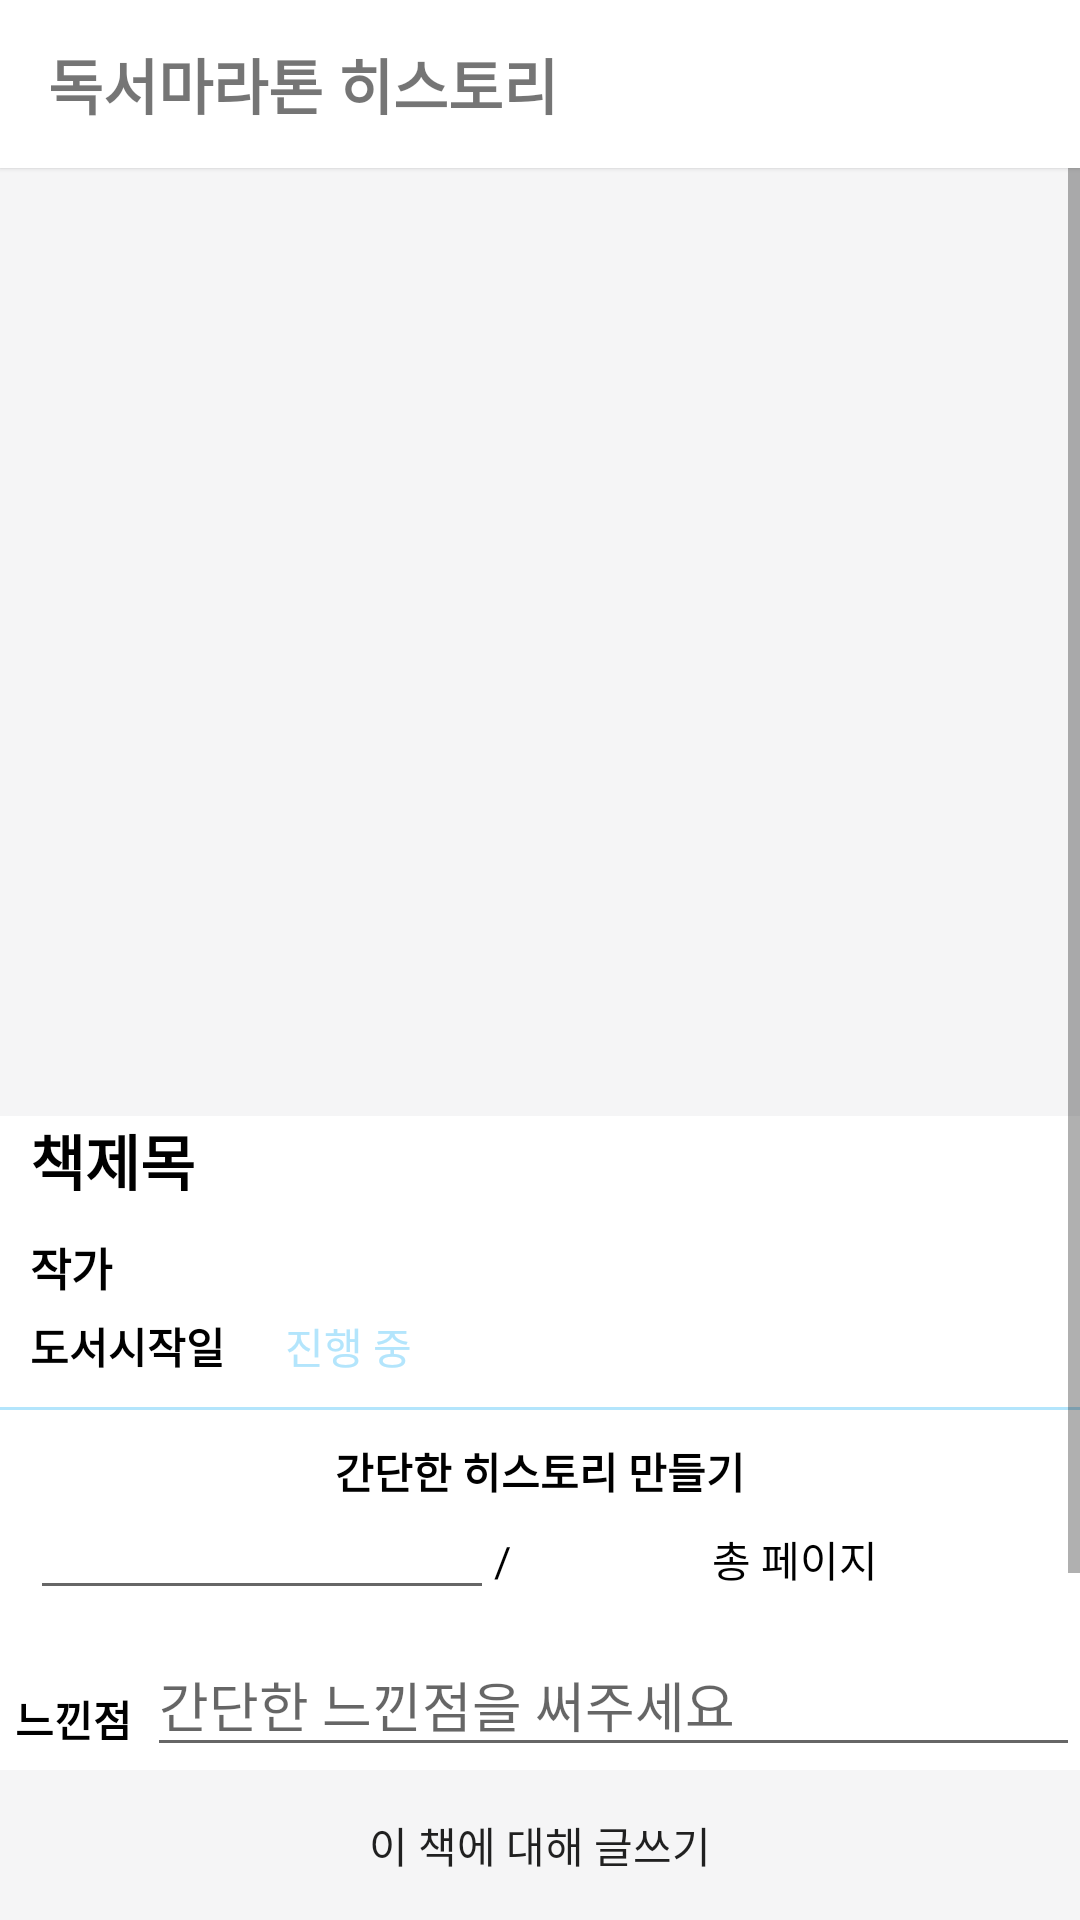

Produce the Android XML layout that renders to this screen, including the resource entries it uses.
<!-- AndroidManifest.xml: application theme AppTheme -->
<!-- res/layout/activity_book_maraton_history_info.xml -->
<?xml version="1.0" encoding="utf-8"?>
<LinearLayout xmlns:android="http://schemas.android.com/apk/res/android"
    xmlns:app="http://schemas.android.com/apk/res-auto"
    android:layout_width="match_parent"
    android:layout_height="match_parent"
    android:background="@color/white"
    android:orientation="vertical">

    <android.support.v7.widget.Toolbar
        android:id="@+id/toolbar_maraton_info"
        android:layout_width="match_parent"
        android:layout_height="56dp"
        android:background="#ffffff"
        android:elevation="1dp"
        android:theme="@style/ThemeOverlay.AppCompat.ActionBar"
        app:popupTheme="@style/ThemeOverlay.AppCompat.Light">
        <TextView
            android:id="@+id/text_view_maraton_pageTitle"
            android:layout_width="match_parent"
            android:layout_height="wrap_content"
            android:text="독서마라톤 히스토리"
            android:textStyle="bold"
            android:textSize="20sp"/>
    </android.support.v7.widget.Toolbar>

    <ScrollView
        android:layout_width="match_parent"
        android:layout_height="match_parent"
        android:layout_weight="1"
        android:scrollbars="vertical">
        <LinearLayout
            android:layout_width="match_parent"
            android:layout_height="match_parent"
            android:orientation="vertical">
            <LinearLayout
                android:layout_width="match_parent"
                android:layout_height="wrap_content"
                android:orientation="vertical"
                android:background="@color/lightGray">
                <ImageView
                    android:id="@+id/iv_maraton_info_image"
                    android:layout_width="210dp"
                    android:layout_height="280dp"
                    android:layout_marginTop="18dp"
                    android:layout_marginBottom="18dp"
                    android:layout_gravity="center_horizontal"/>
            </LinearLayout>

            <TextView
                android:id="@+id/text_view_maraton_info_title"
                android:layout_width="match_parent"
                android:layout_height="wrap_content"
                android:layout_marginLeft="10dp"
                android:layout_marginBottom="10dp"
                android:text="책제목"
                android:textColor="@color/black"
                android:textSize="20sp"
                android:textStyle="bold"/>
            <LinearLayout
                android:layout_width="match_parent"
                android:layout_height="wrap_content"
                android:layout_marginBottom="5dp"
                android:orientation="horizontal">
                <TextView
                    android:id="@+id/text_view_maraton_info_author"
                    android:layout_width="200dp"
                    android:layout_height="wrap_content"
                    android:layout_marginLeft="10dp"
                    android:layout_marginRight="10dp"
                    android:maxLines="1"
                    android:ellipsize="end"
                    android:text="작가"
                    android:textStyle="bold"
                    android:textColor="@color/black"
                    android:textSize="15sp"/>
            </LinearLayout>
            <LinearLayout
                android:layout_width="match_parent"
                android:layout_height="wrap_content"
                android:orientation="horizontal">
                <TextView
                    android:id="@+id/text_view_maraton_info_date"
                    android:layout_width="wrap_content"
                    android:layout_height="wrap_content"
                    android:layout_marginLeft="10dp"
                    android:layout_marginBottom="10dp"
                    android:textStyle="bold"
                    android:textColor="@color/black"
                    android:text="도서시작일"/>
                <TextView
                    android:id="@+id/text_view_maraton_info_doing"
                    android:layout_width="wrap_content"
                    android:layout_height="wrap_content"
                    android:layout_marginLeft="20dp"
                    android:text="진행 중 "
                    android:textColor="@color/primary" />
            </LinearLayout>
            <View
                android:layout_width="match_parent"
                android:layout_height="1dp"
                android:layout_marginBottom="5dp"
                android:background="@color/primary" />
            <TextView
                android:layout_width="match_parent"
                android:layout_height="wrap_content"
                android:gravity="center_horizontal"
                android:layout_marginTop="5dp"
                android:textStyle="bold"
                android:textColor="@color/black"
                android:text="간단한 히스토리 만들기"/>
            <LinearLayout
                android:layout_width="match_parent"
                android:layout_height="wrap_content"
                android:orientation="horizontal">
                <EditText
                    android:id="@+id/et_maraton_info_readpage"
                    android:layout_width="wrap_content"
                    android:layout_height="wrap_content"
                    android:layout_weight="1"
                    android:layout_marginLeft="10dp"
                    android:textSize="14sp"
                    android:textStyle="bold"
                    android:inputType="number"/>
                <TextView
                    android:layout_width="wrap_content"
                    android:layout_height="wrap_content"
                    android:gravity="center_horizontal"
                    android:text="/"
                    android:textColor="@color/black"/>
                <TextView
                    android:id="@+id/text_view_maraton_info_totalpage"
                    android:layout_width="wrap_content"
                    android:layout_height="wrap_content"
                    android:layout_weight="1"
                    android:text="총 페이지"
                    android:textSize="14sp"
                    android:textColor="@color/black"
                    android:gravity="center_horizontal"/>


            </LinearLayout>
            <LinearLayout
                android:layout_width="match_parent"
                android:layout_height="wrap_content"
                android:orientation="horizontal">
                <TextView
                    android:layout_width="wrap_content"
                    android:layout_height="wrap_content"
                    android:layout_gravity="center_vertical"
                    android:layout_marginLeft="5dp"
                    android:text="느낀점"
                    android:textColor="@color/black"
                    android:textStyle="bold"/>

                <android.support.design.widget.TextInputLayout
                    android:id="@+id/text_input_layout_maraton_point"
                    android:layout_width="match_parent"
                    android:layout_height="wrap_content"
                    android:layout_weight="1"
                    android:layout_marginLeft="5dp"
                    app:counterEnabled="true"
                    app:counterMaxLength="100">
                    <EditText
                        android:id="@+id/et_maraton_info_point"
                        android:layout_width="match_parent"
                        android:layout_height="wrap_content"
                        android:inputType="textMultiLine"
                        android:hint="간단한 느낀점을 써주세요"/>
                </android.support.design.widget.TextInputLayout>
                <ImageButton
                    android:id="@+id/btn_maraton_info_make_history"
                    android:layout_width="wrap_content"
                    android:layout_height="wrap_content"
                    android:layout_gravity="center_vertical"
                    android:background="@drawable/ic_send"
                    />
            </LinearLayout>

            <View
                android:layout_width="match_parent"
                android:layout_height="1dp"
                android:layout_marginBottom="10dp"
                android:background="@color/primary" />
            <TextView
                android:layout_width="match_parent"
                android:layout_height="wrap_content"
                android:gravity="center_horizontal"
                android:layout_marginBottom="5dp"
                android:text="회원님의 히스토리"
                android:textColor="@color/black"
                android:textStyle="bold"/>
            <android.support.v7.widget.RecyclerView
                android:id="@+id/recycler_maraton_info_date"
                android:layout_width="match_parent"
                android:layout_height="wrap_content"
                android:layout_weight="1"
                app:layoutManager="android.support.v7.widget.LinearLayoutManager" />

        </LinearLayout>
    </ScrollView>
    <LinearLayout
        android:layout_width="match_parent"
        android:layout_height="50dp"
        android:orientation="horizontal"
        android:background="@color/lightGray">

        <Button
            android:id="@+id/btn_maraton_info_move_board"
            android:layout_width="match_parent"
            android:layout_height="match_parent"
            android:layout_gravity="center_vertical"
            android:background="@color/lightGray"
            android:text="이 책에 대해 글쓰기"/>
    </LinearLayout>
</LinearLayout>
<!-- resources referenced by this layout -->
<resources>
  <color name="black">#000</color>
  <color name="lightGray">#f5f5f6</color>
  <color name="primary">#b3e5fc</color>
  <color name="white">#fff</color>
  <style name="AppTheme" parent="Theme.AppCompat.Light.NoActionBar">
          
          <item name="colorPrimary">@color/colorPrimary</item>
          <item name="colorPrimaryDark">@color/colorPrimaryDark</item>
          <item name="colorAccent">@color/colorAccent</item>
          
      </style>
  <color name="colorPrimary">#008577</color>
  <color name="colorPrimaryDark">#00574B</color>
  <color name="colorAccent">#82b3c9</color>
</resources>
